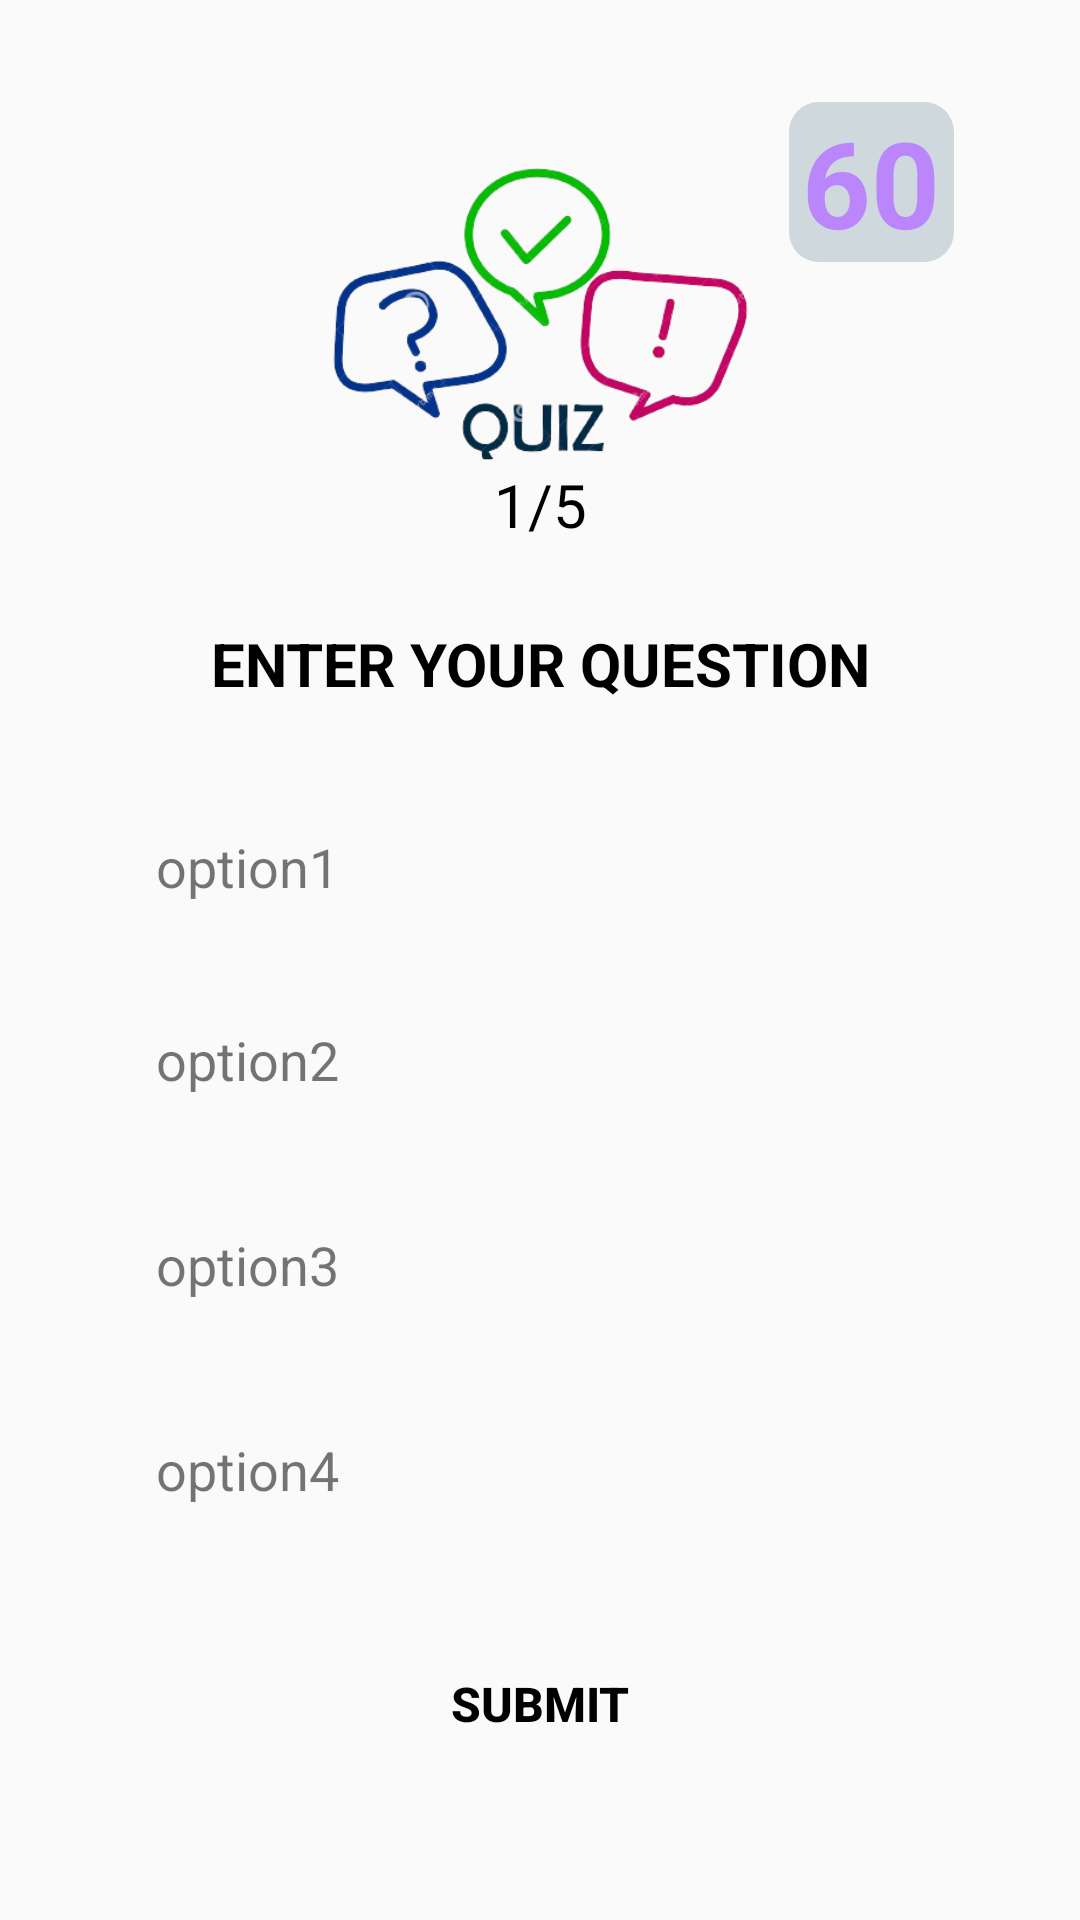

Reconstruct the res/layout file that produces this screen, plus the resources it refers to.
<!-- AndroidManifest.xml: activity theme Theme.AppCompat.DayNight.NoActionBar -->
<!-- res/layout/activity_quiz.xml -->
<androidx.constraintlayout.widget.ConstraintLayout xmlns:android="http://schemas.android.com/apk/res/android"
    xmlns:app="http://schemas.android.com/apk/res-auto"
    xmlns:tools="http://schemas.android.com/tools"
    android:layout_width="match_parent"
    android:layout_height="match_parent"
    android:background="@drawable/backg_02"
    android:gravity="center"
    android:orientation="vertical"
    android:padding="10dp"
    tools:context=".QuizActivity">


    <TextView
        android:id="@+id/question_text"
        android:layout_width="match_parent"
        android:layout_height="wrap_content"
        android:layout_marginTop="16dp"
        android:gravity="center"
        android:text="ENTER YOUR QUESTION"

        android:textColor="@color/black"
        android:textSize="20sp"
        android:textStyle="bold"
        app:layout_constraintBottom_toBottomOf="parent"
        app:layout_constraintEnd_toEndOf="parent"
        app:layout_constraintHorizontal_bias="0.526"
        app:layout_constraintStart_toStartOf="parent"
        app:layout_constraintTop_toBottomOf="@+id/progress_text"
        app:layout_constraintVertical_bias="0.0" />

    <TextView
        android:id="@+id/progress_text"
        android:layout_width="wrap_content"
        android:layout_height="wrap_content"
        android:layout_marginTop="32dp"
        android:padding="10dp"
        android:text="1/5"
        android:textColor="@color/black"
        android:textSize="20sp"
        app:layout_constraintBottom_toBottomOf="parent"
        app:layout_constraintEnd_toEndOf="parent"
        app:layout_constraintStart_toStartOf="parent"
        app:layout_constraintTop_toTopOf="@+id/imageView2"
        app:layout_constraintVertical_bias="0.19" />


    <TextView
        android:id="@+id/opt_1"
        android:layout_width="match_parent"
        android:layout_height="wrap_content"
        android:layout_marginStart="32dp"
        android:layout_marginTop="32dp"
        android:layout_marginEnd="32dp"
        android:padding="10dp"
        android:text="option1"
        android:textSize="18sp"
        app:layout_constraintEnd_toEndOf="parent"
        app:layout_constraintStart_toStartOf="parent"
        app:layout_constraintTop_toBottomOf="@+id/question_text" />

    <TextView
        android:id="@+id/opt_2"
        android:layout_width="0dp"
        android:layout_height="wrap_content"
        android:layout_marginTop="20dp"
        android:padding="10dp"
        android:text="option2"
        android:textSize="18sp"
        app:layout_constraintEnd_toEndOf="@+id/opt_1"
        app:layout_constraintStart_toStartOf="@+id/opt_1"
        app:layout_constraintTop_toBottomOf="@+id/opt_1" />

    <TextView
        android:id="@+id/opt_3"
        android:layout_width="0dp"
        android:layout_height="wrap_content"
        android:layout_marginTop="24dp"
        android:padding="10dp"
        android:text="option3"
        android:textSize="18sp"
        app:layout_constraintEnd_toEndOf="@+id/opt_2"
        app:layout_constraintStart_toStartOf="@+id/opt_2"
        app:layout_constraintTop_toBottomOf="@+id/opt_2" />

    <TextView
        android:id="@+id/opt_4"
        android:layout_width="0dp"
        android:layout_height="wrap_content"
        android:layout_marginTop="24dp"
        android:padding="10dp"
        android:text="option4"
        android:textSize="18sp"
        app:layout_constraintEnd_toEndOf="@+id/opt_3"
        app:layout_constraintStart_toStartOf="@+id/opt_3"
        app:layout_constraintTop_toBottomOf="@+id/opt_3" />

    <Button
        android:id="@+id/btn_submit"
        android:layout_width="0dp"
        android:layout_height="wrap_content"
        android:layout_marginStart="32dp"
        android:layout_marginTop="32dp"
        android:layout_marginEnd="32dp"
        android:background="@drawable/buttonstyle"
        android:text="Submit"
        android:textSize="16dp"
        android:textStyle="bold"
        android:textColor="@color/black"
        app:layout_constraintBottom_toBottomOf="parent"
        app:layout_constraintEnd_toEndOf="parent"
        app:layout_constraintStart_toStartOf="parent"
        app:layout_constraintTop_toBottomOf="@+id/opt_4"
        app:layout_constraintVertical_bias="0.0" />

    <ImageView
        android:id="@+id/imageView2"
        android:layout_width="199dp"
        android:layout_height="200dp"
        app:layout_constraintEnd_toEndOf="parent"
        app:layout_constraintHorizontal_bias="0.5"
        app:layout_constraintStart_toStartOf="parent"
        app:layout_constraintTop_toTopOf="parent"
        app:srcCompat="@drawable/quiz_logo_bg" />

    <TextView
        android:id="@+id/tv_Countdown"
        android:layout_width="55dp"
        android:layout_height="wrap_content"
        android:layout_marginTop="24dp"
        android:layout_marginEnd="32dp"
        android:background="@drawable/count_style"
        android:text="60"
        android:textAlignment="center"
        android:textColor="@color/purple_200"
        android:textSize="40sp"
        android:textStyle="bold"
        app:layout_constraintEnd_toEndOf="parent"
        app:layout_constraintTop_toTopOf="parent" />

</androidx.constraintlayout.widget.ConstraintLayout>
<!-- resources referenced by this layout -->
<resources>
  <color name="black">#FF000000</color>
  <color name="purple_200">#FFBB86FC</color>
  <!-- drawable count_style (drawable) -->
  <?xml version="1.0" encoding="utf-8"?>
  <shape xmlns:android="http://schemas.android.com/apk/res/android"
      android:shape="rectangle">
      <solid android:color="@color/greytest"/>
  
      <corners android:radius="10dp"/>
  </shape>
  <!-- drawable quiz_logo_bg: png bitmap (drawable, 67032 bytes) -->
  <color name="greytest">#CFD8DC</color>
</resources>
